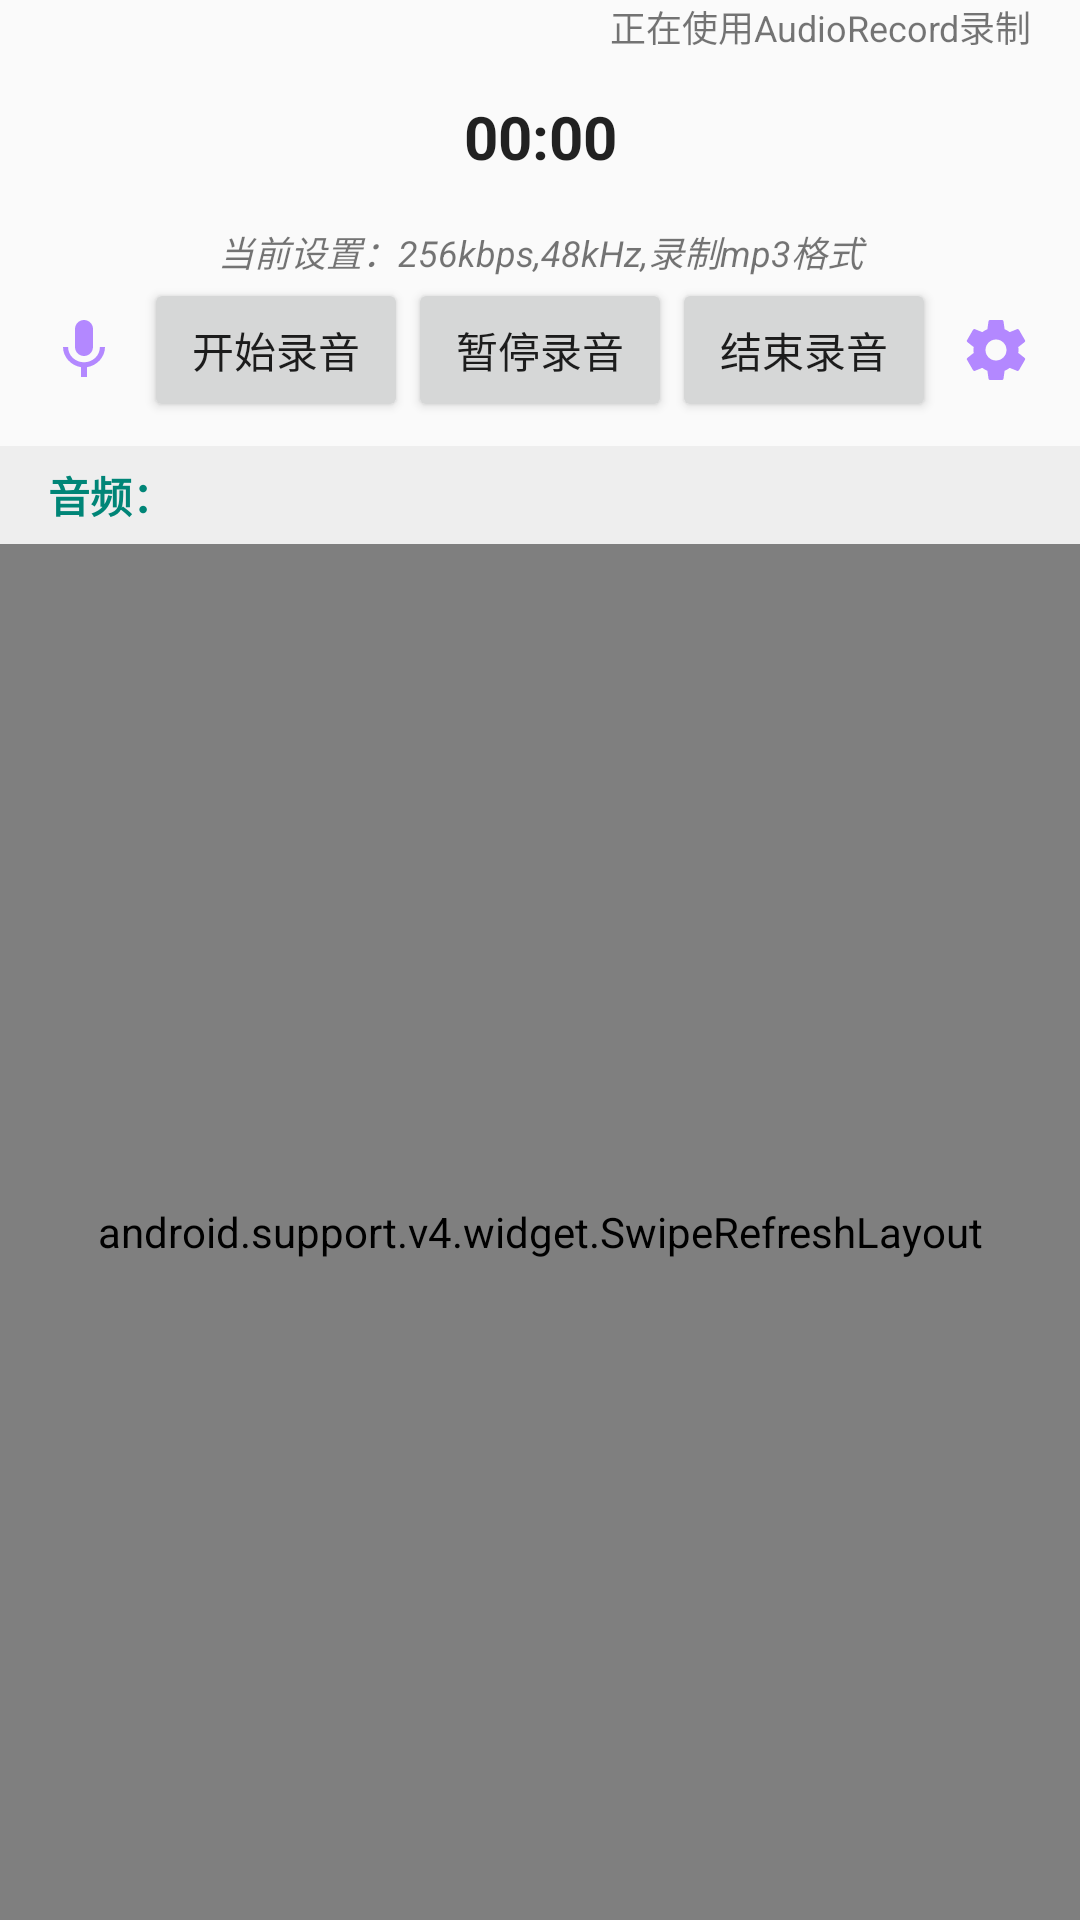

Reconstruct the res/layout file that produces this screen, plus the resources it refers to.
<!-- AndroidManifest.xml: application theme AppTheme -->
<!-- res/layout/fragment_audio.xml -->
<?xml version="1.0" encoding="utf-8"?>
<LinearLayout xmlns:android="http://schemas.android.com/apk/res/android"
    xmlns:tools="http://schemas.android.com/tools"
    android:layout_width="match_parent"
    android:layout_height="match_parent"
    android:orientation="vertical"
    tools:context=".audio.AudioFragment">

    <RelativeLayout
        android:layout_width="match_parent"
        android:layout_height="wrap_content">

        <Chronometer
            android:id="@+id/chronometer"
            android:layout_width="match_parent"
            android:layout_height="wrap_content"
            android:gravity="center"
            android:paddingTop="32dp"
            android:paddingBottom="16dp"
            android:textSize="20sp"
            android:textStyle="bold" />

        <TextView
            android:id="@+id/tv_audio_type"
            android:layout_width="wrap_content"
            android:layout_height="wrap_content"
            android:layout_alignParentEnd="true"
            android:layout_alignParentRight="true"
            android:paddingEnd="16dp"
            android:paddingRight="16dp"
            android:text="正在使用AudioRecord录制"
            android:textSize="12sp"
            tools:ignore="RtlSymmetry" />
    </RelativeLayout>

    <TextView
        android:id="@+id/tv_audio_settings"
        android:layout_width="match_parent"
        android:layout_height="wrap_content"
        android:gravity="center"
        android:text="当前设置：256kbps,48kHz,录制mp3格式"
        android:textSize="12sp"
        android:textStyle="italic" />

    <LinearLayout
        android:layout_width="match_parent"
        android:layout_height="wrap_content"
        android:gravity="center"
        android:orientation="horizontal"
        android:paddingBottom="8dp">

        <ImageView
            android:id="@+id/iv_system_audio"
            android:layout_width="wrap_content"
            android:layout_height="wrap_content"
            android:layout_marginEnd="8dp"
            android:layout_marginRight="8dp"
            android:src="@drawable/ic_mic_deep_purple_a100"
            tools:ignore="ContentDescription" />

        <Button
            android:id="@+id/btn_start_audio"
            android:layout_width="wrap_content"
            android:layout_height="wrap_content"
            android:text="@string/btn_start_audio"
            tools:ignore="ButtonStyle" />

        <Button
            android:id="@+id/btn_pause_audio"
            android:layout_width="wrap_content"
            android:layout_height="wrap_content"
            android:text="@string/btn_pause_audio"
            tools:ignore="ButtonStyle" />

        <Button
            android:id="@+id/btn_finish_audio"
            android:layout_width="wrap_content"
            android:layout_height="wrap_content"
            android:text="@string/btn_finish_audio"
            tools:ignore="ButtonStyle" />

        <ImageView
            android:id="@+id/iv_audio_settings"
            android:layout_width="wrap_content"
            android:layout_height="wrap_content"
            android:layout_marginStart="8dp"
            android:layout_marginLeft="8dp"
            android:src="@drawable/ic_settings_deep_purple_a100"
            tools:ignore="ContentDescription" />

    </LinearLayout>

    <TextView
        android:id="@+id/tv_audio_total"
        android:layout_width="match_parent"
        android:layout_height="wrap_content"
        android:background="@color/colorBackground"
        android:paddingLeft="16dp"
        android:paddingTop="6dp"
        android:paddingRight="16dp"
        android:paddingBottom="6dp"
        android:text="音频："
        android:textColor="@color/colorPrimary"
        android:textStyle="bold" />

    <android.support.v4.widget.SwipeRefreshLayout
        android:id="@+id/srl_refresh"
        android:layout_width="match_parent"
        android:layout_height="match_parent">

        <android.support.v7.widget.RecyclerView
            android:id="@+id/rv_media"
            android:layout_width="match_parent"
            android:layout_height="match_parent" />
    </android.support.v4.widget.SwipeRefreshLayout>

</LinearLayout>
<!-- resources referenced by this layout -->
<resources>
  <color name="colorBackground">#EEEEEE</color>
  <color name="colorPrimary">#008577</color>
  <!-- drawable ic_mic_deep_purple_a100 (drawable) -->
  <?xml version="1.0" encoding="UTF-8" standalone="no"?>
  <vector xmlns:android="http://schemas.android.com/apk/res/android" android:height="24dp" android:viewportHeight="24.0" android:viewportWidth="24.0" android:width="24dp">
      <path android:fillColor="#B388FF" android:pathData="M12,14c1.66,0 2.99,-1.34 2.99,-3L15,5c0,-1.66 -1.34,-3 -3,-3S9,3.34 9,5v6c0,1.66 1.34,3 3,3zM17.3,11c0,3 -2.54,5.1 -5.3,5.1S6.7,14 6.7,11L5,11c0,3.41 2.72,6.23 6,6.72L11,21h2v-3.28c3.28,-0.48 6,-3.3 6,-6.72h-1.7z"/>
  </vector>
  <!-- drawable ic_settings_deep_purple_a100 (drawable) -->
  <?xml version="1.0" encoding="UTF-8" standalone="no"?>
  <vector xmlns:android="http://schemas.android.com/apk/res/android" android:height="24dp" android:viewportHeight="24.0" android:viewportWidth="24.0" android:width="24dp">
      <path android:fillColor="#B388FF" android:pathData="M19.43,12.98c0.04,-0.32 0.07,-0.64 0.07,-0.98s-0.03,-0.66 -0.07,-0.98l2.11,-1.65c0.19,-0.15 0.24,-0.42 0.12,-0.64l-2,-3.46c-0.12,-0.22 -0.39,-0.3 -0.61,-0.22l-2.49,1c-0.52,-0.4 -1.08,-0.73 -1.69,-0.98l-0.38,-2.65C14.46,2.18 14.25,2 14,2h-4c-0.25,0 -0.46,0.18 -0.49,0.42l-0.38,2.65c-0.61,0.25 -1.17,0.59 -1.69,0.98l-2.49,-1c-0.23,-0.09 -0.49,0 -0.61,0.22l-2,3.46c-0.13,0.22 -0.07,0.49 0.12,0.64l2.11,1.65c-0.04,0.32 -0.07,0.65 -0.07,0.98s0.03,0.66 0.07,0.98l-2.11,1.65c-0.19,0.15 -0.24,0.42 -0.12,0.64l2,3.46c0.12,0.22 0.39,0.3 0.61,0.22l2.49,-1c0.52,0.4 1.08,0.73 1.69,0.98l0.38,2.65c0.03,0.24 0.24,0.42 0.49,0.42h4c0.25,0 0.46,-0.18 0.49,-0.42l0.38,-2.65c0.61,-0.25 1.17,-0.59 1.69,-0.98l2.49,1c0.23,0.09 0.49,0 0.61,-0.22l2,-3.46c0.12,-0.22 0.07,-0.49 -0.12,-0.64l-2.11,-1.65zM12,15.5c-1.93,0 -3.5,-1.57 -3.5,-3.5s1.57,-3.5 3.5,-3.5 3.5,1.57 3.5,3.5 -1.57,3.5 -3.5,3.5z"/>
  </vector>
  <string name="btn_finish_audio">结束录音</string>
  <string name="btn_pause_audio">暂停录音</string>
  <string name="btn_start_audio">开始录音</string>
  <style name="AppTheme" parent="Theme.AppCompat.Light.NoActionBar">
          
          <item name="colorPrimary">@color/colorPrimary</item>
          <item name="colorPrimaryDark">@color/colorPrimaryDark</item>
          <item name="colorAccent">@color/colorAccent</item>
          <item name="windowActionBar">false</item>
          <item name="windowNoTitle">true</item>
      </style>
  <color name="colorPrimaryDark">#00574B</color>
  <color name="colorAccent">#D81B60</color>
</resources>
